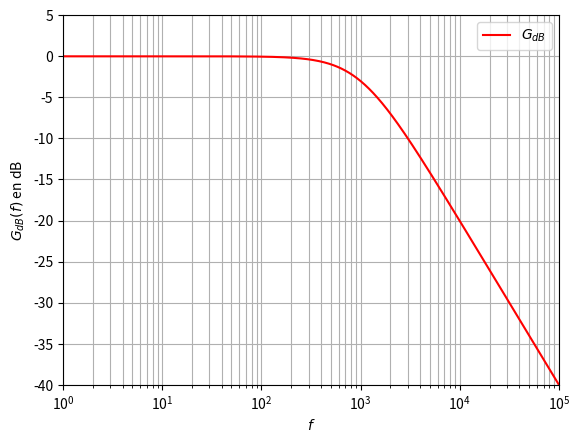
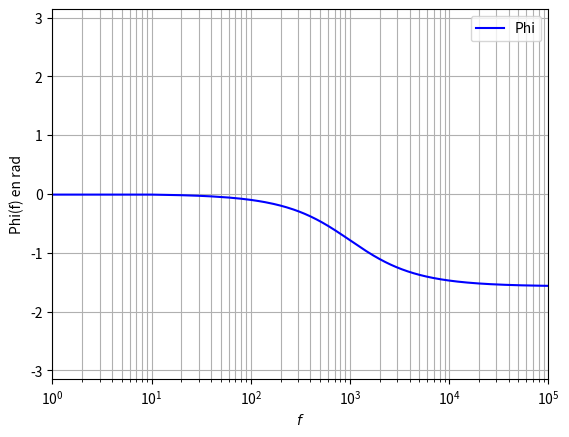
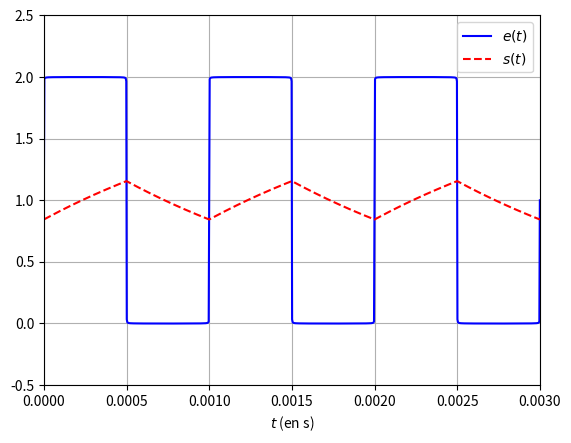

Recreate these plots in Python, in order.
import numpy as np
import matplotlib.pyplot as plt

H0=1
G0=np.abs(H0)

# Tracé du diagramme de Bode du filtre d'ordre 1

def G1(f,fc):
    return G0/(1+(f/fc)**2)**0.5

def Phi1(f,fc):
    return -np.arctan(f/fc) if H0>0 else np.pi-np.arctan(f/fc)

def GdB(f,fc): # Fonction gain en dB
    return 20*np.log10(G1(f,fc))

fmin=0.0
fmax=10**6
points=10**5

f=np.linspace(fmin,fmax,points) #

# TRACE DE LA COURBE DE GAIN

fc=1000 # Fixe la valeur de fc en Hz


fig,ax=plt.subplots()
ax.grid(which='minor')

plt.plot(f,GdB(f,fc),c='r',label=r'$G_{dB}$')
plt.xlabel(r'$f$')
plt.ylabel(r'$G_{dB}(f)$ en dB')
plt.xscale('log') # Echelle logarithmique sur les fréquences
plt.legend()
plt.xlim(1,10**5) # Domaine de variation de la fréquence
plt.ylim(-40,5)
plt.grid(True)


fig,ax=plt.subplots()
ax.grid(which='minor')

plt.plot(f,Phi1(f,fc),c='b',label=r'Phi')
plt.xlabel(r'$f$')
plt.ylabel(r'Phi(f) en rad')
plt.xscale('log') # Echelle logarithmique sur les fréquences
plt.legend()
plt.xlim(1,10**5) # Domaine de variation de la fréquence
plt.ylim(-np.pi,np.pi)
plt.grid(True) 

plt.show()




fe = 1e3  # fréquence du signal d’entrée en Hz
E = 1.  # amplitude du signal créneau
moyenne = 1.  # moyenne du signal créneau

nmax=1000 # Nombre d'harmoniques prises en compte

# Synthèse spectrale du signal d'entrée - Tracé de e(t)

cn=[] # Définit la liste des coefficients de Fourier
phin=[] # phases

for i in range(nmax):
    cn.append(4*E/((2*i+1)*np.pi))  # Amplitudes des différentes harmoniques
    phin.append(-np.pi/2)  # A compléter

# Tracé de la fonction e(t) à partir de la DSF - Représentation temporelle -

def e(t):
    val=moyenne # Valeur moyenne
    for n in range(0,len(cn)):
        #val+=cn[n]*np.cos(2*np.pi*n*fe*t+phin[n])
        val+=cn[n]*np.cos(2*np.pi*(2*n+1)*fe*t+phin[n])
    return val

fc=0.1*fe # Choix de la fréquence de coupure

def s(t,fc): # Définit la fonction s
    val=G1(0, fc) * moyenne
    for n in range(0,len(cn)):
        an=G1((2*n+1)*fe,fc)*cn[n]
        psin=phin[n]+Phi1((2*n+1)*fe,fc)
        val+=an*np.cos(2*np.pi*(2*n+1)*fe*t+psin)
    return val

t = np.linspace(0, 3/fe, 1000)

plt.plot(t,e(t),'b-',label=r'$e(t)$')
plt.plot(t,s(t,fc),linestyle='dashed',c='r',label=r'$s(t)$')
plt.xlim(0,3/fe),plt.xlabel(r"$t$ (en s)")
plt.ylim(-0.5,2.5)
plt.legend()
plt.grid()
plt.show()
